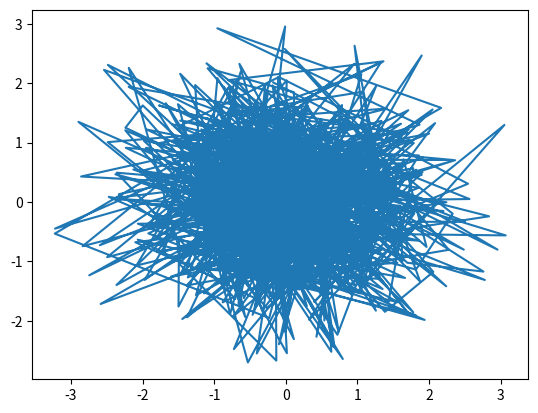

Reproduce this figure in Python.
import numpy as np
import matplotlib.pyplot as plt
import sys

plt.ion()

print(sys.version)

plt.plot(*np.random.randn(2, 1000))